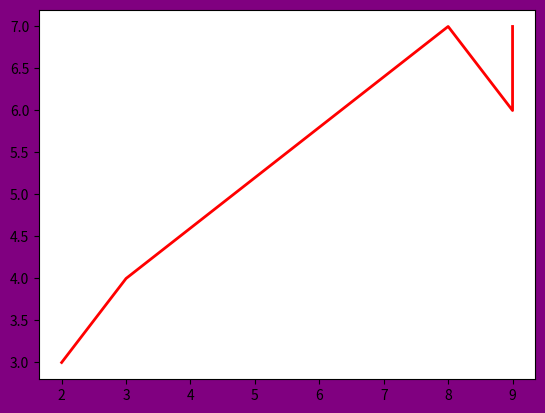

Reproduce this figure in Python.
import matplotlib.pyplot as pp
fig = pp.figure()
rect = fig.patch
rect.set_facecolor("Purple")
x=[2,3,8,9,9]
y=[3,4,7,6,7]
graph1=fig.add_subplot(1,1,1)
graph1.plot(x,y,"Red",linewidth=2.0)
print(pp.show())
